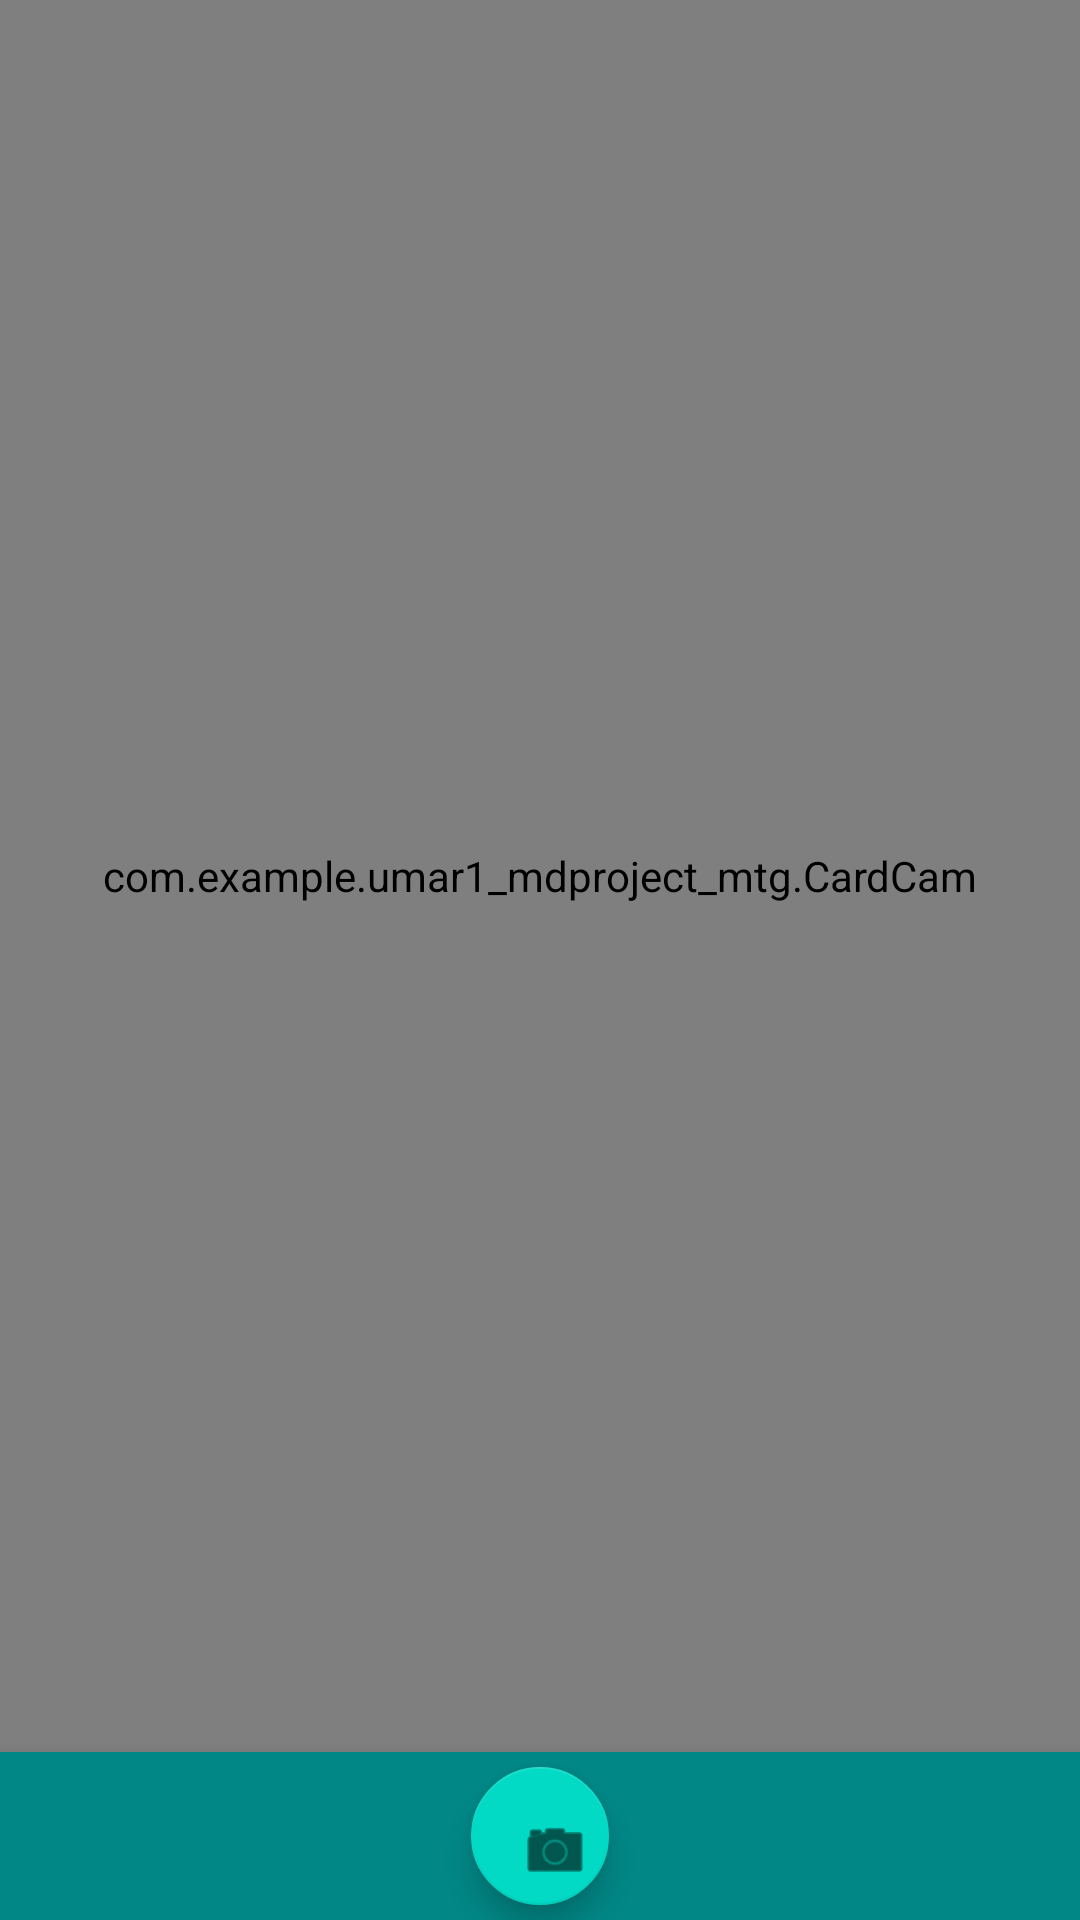

This screen was rendered from an Android layout file. Write that file and the resources it references.
<!-- AndroidManifest.xml: application theme Theme.Umar1_MDProject_MTG -->
<!-- res/layout/card_cam.xml -->
<?xml version="1.0" encoding="utf-8"?>
<RelativeLayout
    xmlns:app="http://schemas.android.com/apk/res-auto"
    xmlns:android="http://schemas.android.com/apk/res/android"
    xmlns:tools="http://schemas.android.com/tools"
    android:layout_width="match_parent"
    android:layout_height="match_parent"
    tools:context=".CardRecognition">

    <FrameLayout
        android:id="@+id/frameLayout"
        android:layout_width="match_parent"
        android:layout_height="wrap_content"
        android:layout_above="@+id/bottomAppBar"
        android:layout_alignParentTop="true"
        app:layout_constraintBottom_toTopOf="@id/bottomAppBar"
        app:layout_constraintTop_toBottomOf="@android:id/title">

        <androidx.camera.view.PreviewView
            android:id="@+id/preview"
            android:layout_width="match_parent"
            android:layout_height="match_parent"/>
        <com.example.umar1_mdproject_mtg.CardCam
            android:id="@+id/overlay"
            android:layout_width="match_parent"
            android:layout_height="match_parent" />

    </FrameLayout>

    <com.google.android.material.bottomnavigation.BottomNavigationView
        android:id="@+id/bottomAppBar"
        android:layout_width="match_parent"
        android:layout_height="wrap_content"
        android:layout_alignParentBottom="true"
        android:background="@color/teal_700">

        <com.google.android.material.floatingactionbutton.FloatingActionButton
            android:id="@+id/floatingActionButton"
            android:layout_width="wrap_content"
            android:layout_height="wrap_content"
            android:layout_margin="5dp"
            android:clickable="true"
            android:layout_gravity="center_horizontal"
            app:layout_anchor="@+id/bottomAppBar"
            app:srcCompat="@android:drawable/ic_menu_camera" />

    </com.google.android.material.bottomnavigation.BottomNavigationView>>

</RelativeLayout>
<!-- resources referenced by this layout -->
<resources>
  <style name="Theme.Umar1_MDProject_MTG" parent="Theme.MaterialComponents.DayNight.DarkActionBar">
          
          <item name="colorPrimary">@color/purple_500</item>
          <item name="colorPrimaryVariant">@color/purple_700</item>
          <item name="colorOnPrimary">@color/white</item>
          
          <item name="colorSecondary">@color/teal_200</item>
          <item name="colorSecondaryVariant">@color/teal_700</item>
          <item name="colorOnSecondary">@color/black</item>
          
          <item name="android:statusBarColor" tools:targetApi="l">?attr/colorPrimaryVariant</item>
          
      </style>
  <!-- not gathered from this repository: default colours our renderer supplied (Android Studio template values) -->
  <color name="purple_500">#FF6200EE</color>
  <color name="purple_700">#FF3700B3</color>
  <color name="teal_200">#FF03DAC5</color>
  <color name="teal_700">#FF018786</color>
  <color name="black">#FF000000</color>
  <color name="white">#FFFFFFFF</color>
</resources>
